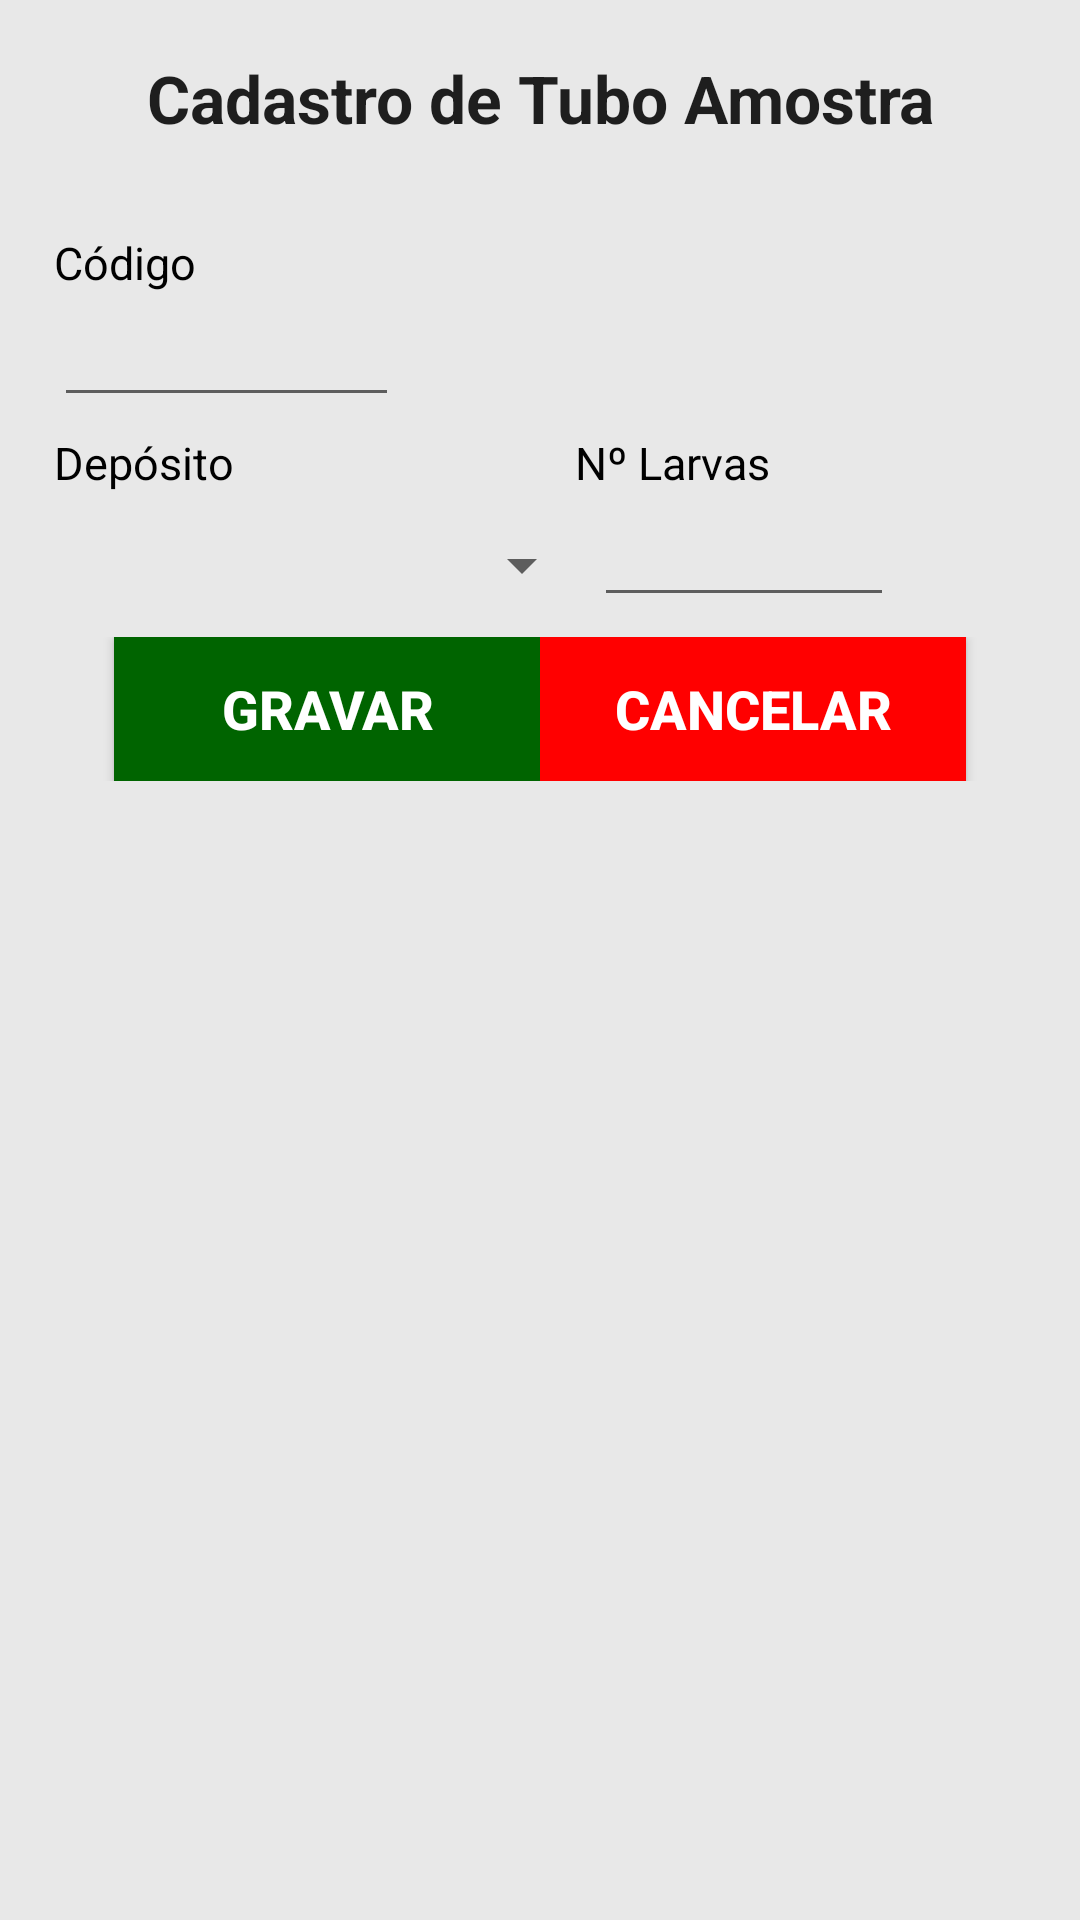

The Android layout XML behind this screen, and the referenced resources:
<!-- AndroidManifest.xml: application theme AppTheme -->
<!-- res/layout/act_amostra.xml -->
<?xml version="1.0" encoding="UTF-8"?>
<ScrollView 
    xmlns:android="http://schemas.android.com/apk/res/android"
	android:layout_width="fill_parent"
	android:layout_height="fill_parent"
	android:padding="18dip"
	android:background="#E8E8E8"
	>
	<LinearLayout 
    android:layout_width="fill_parent"
    android:layout_height="fill_parent"
    android:orientation="vertical"
    >
	
    
     <TextView
            android:id="@+id/textView1"
            android:layout_width="match_parent"
            android:layout_height="wrap_content"
            android:gravity="center"
            android:text="Cadastro de Tubo Amostra"
            android:textAppearance="?android:attr/textAppearanceLarge" 
            android:textStyle="bold"/>	
            
     
     
     			
		<LinearLayout
		    android:layout_width="fill_parent"
		    android:layout_height="wrap_content"
		    android:orientation="horizontal"
		     android:layout_marginTop="30dp"
		    >

		    <TextView
		        android:layout_width="wrap_content"
		        android:layout_height="wrap_content"
		        android:layout_marginRight="15dp"
		        android:text="Código"
		        android:textColor="#000"
		        android:textSize="15dip" />
		</LinearLayout>
		<LinearLayout 
		    android:orientation="horizontal"
		    android:layout_width="fill_parent"
		    android:layout_height="wrap_content"
		     >
     	
	     	 	
	     	<EditText
			    	    android:id="@+id/EdtCodAmostra"
			    	    android:layout_width="115dp"
			    	    android:maxLines="1"
			    	    android:layout_height="wrap_content"
			    	    android:layout_marginBottom="5dip"
			    	    android:layout_marginRight="10dip" 
			    	    android:numeric="integer"
			    	    android:gravity="center"
			    	    />
	     </LinearLayout>
	     
		<LinearLayout
		    android:layout_width="fill_parent"
		    android:layout_height="wrap_content"
		    android:orientation="horizontal"
		     
		    >

		    <TextView
		        android:layout_width="wrap_content"
		        android:layout_height="wrap_content"
		        android:layout_marginRight="15dp"
		        android:text="Depósito                               Nº Larvas"
		        android:textColor="#000"
		        android:textSize="15dip" />
		</LinearLayout>
		<LinearLayout 
		    android:orientation="horizontal"
		    android:layout_width="fill_parent"
		    android:layout_height="wrap_content"
		     >
     	
	     	<Spinner 
				    android:layout_width="180dp"
				    android:layout_height="48dp"
				    android:id="@+id/SpnTipoDeposito"
				    android:gravity="center"
				    android:layout_marginLeft="0dp"
				    />		
	     	
	     	<EditText
			    	    android:id="@+id/EdtNumLavas"
			    	    android:layout_width="100dp"
			    	    android:maxLines="1"
			    	    android:layout_height="wrap_content"
			    	    android:layout_marginBottom="5dip"
			    	    android:layout_marginRight="10dip" 
			    	    android:numeric="integer"
			    	    android:gravity="center"
			    	    />
	     </LinearLayout>
	     
		<LinearLayout 
		    android:orientation="horizontal"
		    android:layout_width="fill_parent"
		    android:layout_height="wrap_content"
		    android:gravity="center" >
				<Button 
				    android:text="Gravar"
				    android:layout_width="142dp"
				    android:layout_height="wrap_content"
				    android:id="@+id/btnGravarAmostra"
				    android:gravity="center"
				    android:textSize="18dp"
                    android:background="#006400"
                    android:textColor="#FFFFFF"
                    android:textStyle="bold"/>
				<Button 
				    android:text="Cancelar"
				    android:layout_width="142dp"
				    android:layout_height="wrap_content"
				    android:id="@+id/btnCancelarAmostra"
				    android:gravity="center" android:textSize="18dp"
                    android:background="#FF0000"
                    android:textColor="#FFFFFF"
                    android:textStyle="bold"/>
		</LinearLayout>		
     
     </LinearLayout>
    

</ScrollView>
<!-- resources referenced by this layout -->
<resources>
  <style name="AppTheme" parent="Theme.AppCompat.Light.DarkActionBar">
          
      </style>
</resources>
